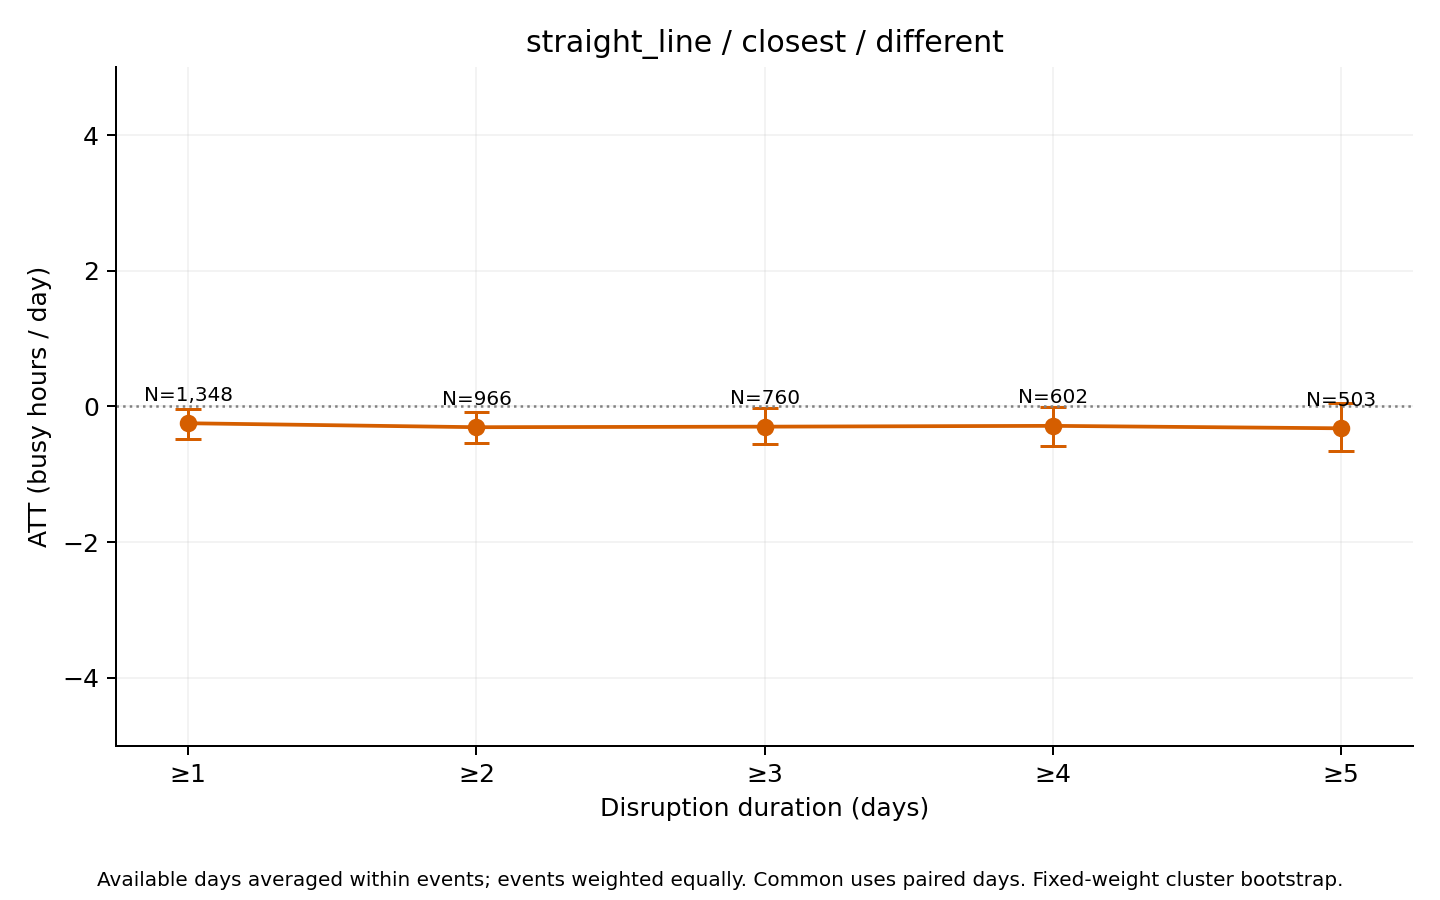

The data file committed next to this chart (first rows):
series, ATT_hours, mean_actual, mean_synthetic, n_events, n_clusters, mean_duration_days, median_duration_days, n_post_event_days, n_possible_post_event_days, mean_coverage, bootstrap_SE, CI95_lower, CI95_upper, bootstrap_reps, seed, aggregation, min_duration
different, -0.2484, 13.91, 14.15, 1348, 461, 9.364, 3, 11896, 12623, 0.9901, 0.1155, -0.486, -0.03779, 1000, 2026, equal_weight_available_day_event_means, 1
different, -0.3067, 14.03, 14.33, 966, 412, 12.67, 5, 11514, 12241, 0.9862, 0.1212, -0.541, -0.08196, 1000, 2026, equal_weight_available_day_event_means, 2
different, -0.2986, 14.4, 14.7, 760, 379, 15.56, 6, 11102, 11829, 0.9824, 0.1376, -0.561, -0.01683, 1000, 2026, equal_weight_available_day_event_means, 3
different, -0.2867, 15.05, 15.34, 602, 334, 18.86, 8, 10630, 11355, 0.9789, 0.149, -0.5784, -0.002659, 1000, 2026, equal_weight_available_day_event_means, 4
different, -0.3229, 14.52, 14.84, 503, 300, 21.79, 10, 10234, 10959, 0.9748, 0.1833, -0.6585, 0.05412, 1000, 2026, equal_weight_available_day_event_means, 5
